Dataset: Recommendation (GitHub, laslas123/Recommendation). Classes: baby onesie, coat, dress, dungarees, hoodie, jeans, pants, shirt, shorts, skirt, strap dress, suit set, sweater, t-shirt, vest, wedding dress.

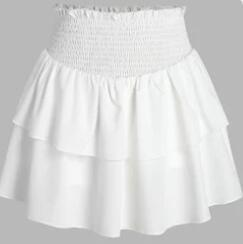
Label: skirt

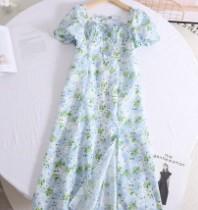
Label: dress

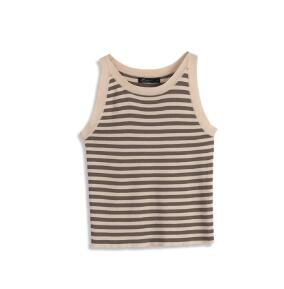
Label: vest

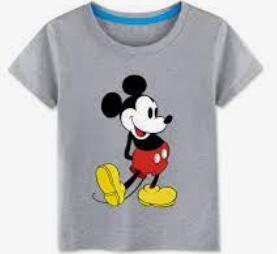
Label: t-shirt

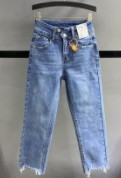
Label: jeans

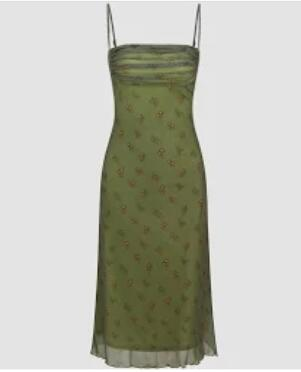
Label: strap dress
